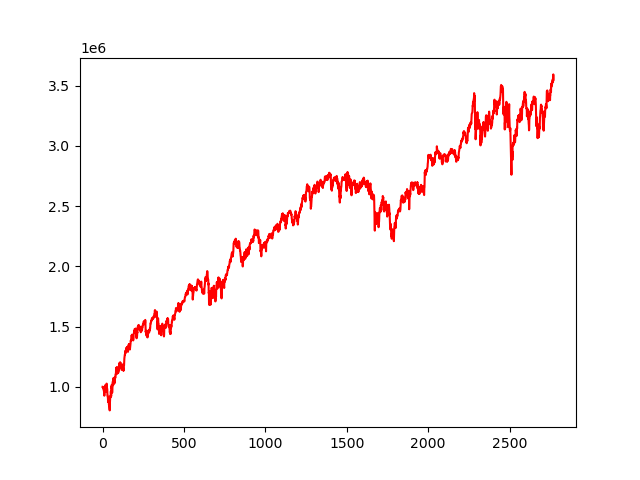

The data file committed next to this chart (first rows):
, 0
0, 1000000
1, 999704
2, 1000526
3, 993598
4, 994036
5, 986973
6, 979676
7, 979529
8, 965081
9, 963620
10, 967333
11, 926634
12, 966577
13, 957873
14, 959490
15, 960338
16, 975218
17, 1014588
18, 985884
19, 963693
20, 959655
21, 972417
22, 973425
23, 992781
24, 1024463
25, 1026956
26, 973743
27, 989430
28, 986620
29, 979647
30, 928496
31, 928235
32, 918480
33, 908326
34, 873696
35, 917214
36, 901496
37, 898232
38, 890337
39, 852675
40, 845857
41, 866792
42, 827500
43, 818076
44, 804626
45, 866333
46, 882814
47, 916750
48, 924128
49, 912966
50, 941638
51, 962927
52, 941664
53, 922565
54, 1002861
55, 986725
56, 999478
57, 1017853
58, 989866
59, 951491
... 2,710 more rows
